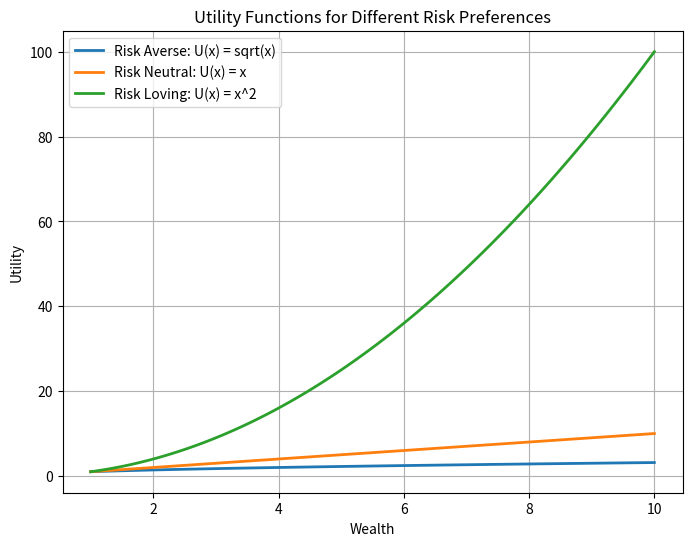

This chart was generated by the following Python code:
import matplotlib.pyplot as plt
import numpy as np

# Define the wealth range
wealth = np.linspace(1, 10, 100)

# Define the utility functions
def utility_risk_averse(x):
    return np.sqrt(x)

def utility_risk_neutral(x):
    return x

def utility_risk_loving(x):
    return x**2

# Calculate utilities
utility_averse = utility_risk_averse(wealth)
utility_neutral = utility_risk_neutral(wealth)
utility_loving = utility_risk_loving(wealth)

# Create the plot
plt.figure(figsize=(8,6))
plt.plot(wealth, utility_averse, label='Risk Averse: U(x) = sqrt(x)', linewidth=2)
plt.plot(wealth, utility_neutral, label='Risk Neutral: U(x) = x', linewidth=2)
plt.plot(wealth, utility_loving, label='Risk Loving: U(x) = x^2', linewidth=2)
plt.legend(loc='upper left')
plt.xlabel('Wealth')
plt.ylabel('Utility')
plt.title('Utility Functions for Different Risk Preferences')
plt.grid(True)
plt.show()
